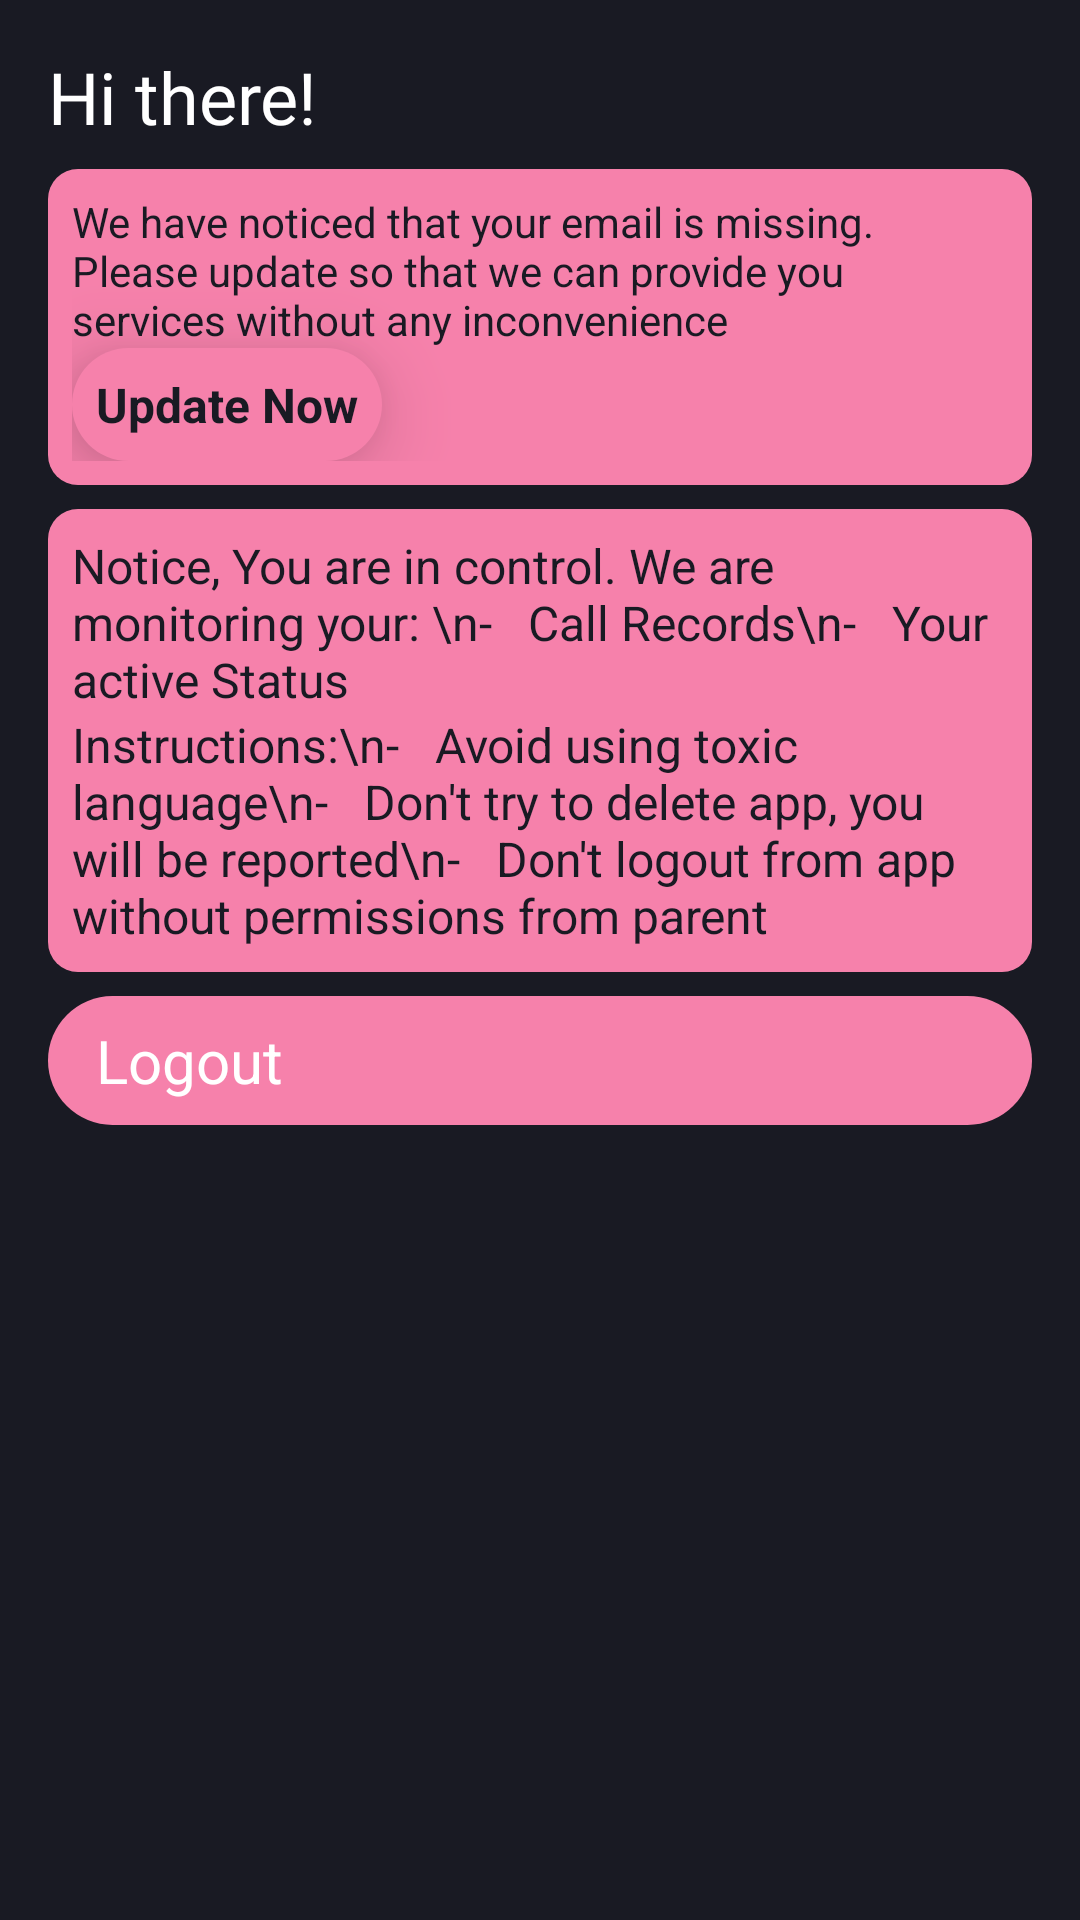

Write the Android layout XML for this screen, with the resource values it uses.
<!-- AndroidManifest.xml: application theme Theme.VirtuousVoice -->
<!-- res/layout/activity_child_dashboard.xml -->
<?xml version="1.0" encoding="utf-8"?>
<LinearLayout xmlns:android="http://schemas.android.com/apk/res/android"
    xmlns:app="http://schemas.android.com/apk/res-auto"
    xmlns:tools="http://schemas.android.com/tools"
    android:layout_width="match_parent"
    android:layout_height="match_parent"
    android:padding="12dp"
    android:orientation="vertical"
    android:background="@color/primary_color"
    tools:context=".Views.ChildDashboard">


    <TextView
        android:id="@+id/hi_there"
        android:layout_width="match_parent"
        android:layout_height="wrap_content"
        android:text="Hi there!"
        android:textColor="@color/white"
        android:fontFamily="@font/montserrat"
        android:layout_margin="4dp"
        android:textSize="24sp"
        android:layout_marginBottom="8dp"/>
    
    <ProgressBar
        android:visibility="gone"
        android:id="@+id/child_dashboard_progress_bar"
        android:layout_width="wrap_content"
        android:layout_height="wrap_content"
        android:layout_gravity="center"/>

    <LinearLayout
        android:id="@+id/_add_child_info_notification"
        android:padding="8dp"
        android:layout_width="match_parent"
        android:layout_height="wrap_content"
        android:layout_margin="4dp"
        android:background="@drawable/notification_bg"
        android:orientation="vertical">

        <TextView
            android:textColor="@color/primary_color"
            android:layout_width="match_parent"
            android:layout_height="wrap_content"
            android:text="@string/updateEmailText"/>

        <TextView
            android:textColor="@color/primary_color"
            android:id="@+id/_update_email_info"
            android:layout_width="wrap_content"
            android:layout_height="wrap_content"
            android:text="Update Now"
            android:textSize="16sp"
            android:textStyle="bold"
            android:clickable="true"
            android:padding="8dp"
            android:background="@drawable/ripple_effect"
            android:elevation="16dp"/>
    </LinearLayout>


    <LinearLayout
        android:id="@+id/child_instructions"
        android:padding="8dp"
        android:layout_width="match_parent"
        android:layout_height="wrap_content"
        android:layout_margin="4dp"
        android:background="@drawable/notification_bg"
        android:orientation="vertical">

        <TextView
            android:textColor="@color/primary_color"
            android:layout_width="match_parent"
            android:layout_height="wrap_content"
            android:textSize="16sp"
            android:text="Notice, You are in control. We are monitoring your: \n-   Call Records\n-   Your active Status"/>

        <TextView
            android:textColor="@color/primary_color"
            android:layout_width="match_parent"
            android:layout_height="wrap_content"
            android:textSize="16sp"
            android:text="Instructions:\n-   Avoid using toxic language\n-   Don't try to delete app, you will be reported\n-   Don't logout from app without permissions from parent"/>

    </LinearLayout>


    <LinearLayout
        android:id="@+id/_btn_logout"
        android:padding="8dp"
        android:layout_margin="4dp"
        android:layout_width="match_parent"
        android:layout_height="wrap_content"
        android:clickable="true"
        android:background="@drawable/ripple_effect">

        <TextView
            android:textColor="@color/white"
            android:layout_width="0dp"
            android:layout_weight="8"
            android:layout_height="wrap_content"
            android:layout_marginLeft="8dp"
            android:textSize="20sp"
            android:text="Logout"/>

        <ImageView
            android:layout_width="0dp"
            android:layout_weight="1"
            android:layout_height="wrap_content"
            android:src="@drawable/icon_arrow_right"/>

    </LinearLayout>

    <LinearLayout
        android:visibility="gone"
        android:id="@+id/VERIFY_ADD_NUMBER_SECTION"
        android:layout_width="match_parent"
        android:layout_height="wrap_content"
        android:orientation="vertical">

        <ImageView
            android:id="@+id/child_dashboard_back"
            android:layout_width="wrap_content"
            android:layout_height="wrap_content"
            android:src="@drawable/ic_baseline_arrow_back_24"/>

        <TextView
            android:layout_width="wrap_content"
            android:layout_height="wrap_content"
            android:fontFamily="@font/montserrat_bold"
            android:text="Virtuous Voice"
            android:textColor="@color/white"
            android:textSize="28sp"
            android:textStyle="bold" />

        <LinearLayout
            android:id="@+id/LINK_CHILD_SECTION"
            android:layout_width="match_parent"
            android:layout_height="wrap_content"
            android:orientation="vertical"
            android:gravity="center">

            <TextView
                android:layout_width="wrap_content"
                android:layout_height="wrap_content"
                android:text="Link child with parent"
                android:textColor="@color/white"
                android:fontFamily="@font/montserrat"
                android:textSize="24dp"/>

            <EditText
                android:id="@+id/child_dashboard_number"
                android:layout_width="match_parent"
                android:layout_height="60dp"
                android:layout_marginTop="10dp"
                android:hint="Add parent phone"
                android:textSize="20sp"
                android:gravity="center"
                android:textColorHint="@color/disabled_white"
                android:textColor="@color/white"
                android:fontFamily="@font/montserrat"
                android:background="@drawable/edit_text_background"/>

            <LinearLayout
                android:layout_width="match_parent"
                android:layout_height="wrap_content"
                android:orientation="horizontal"
                android:layout_marginTop="10dp"
                android:gravity="center"/>

            <androidx.appcompat.widget.AppCompatButton
                android:id="@+id/_btn_verify_number"
                android:layout_width="match_parent"
                android:layout_height="60dp"
                android:layout_marginTop="10dp"
                android:textColor="@color/white"
                android:text="Link"
                android:fontFamily="@font/montserrat"
                android:background="@drawable/ripple_effect"/>

        </LinearLayout>

    </LinearLayout>

    <LinearLayout
        android:id="@+id/CHILD_DASHBOARD_OTP_SECTION"
        android:layout_width="match_parent"
        android:layout_height="wrap_content"
        android:orientation="vertical"
        android:visibility="gone"
        android:gravity="center">

        <LinearLayout
            android:layout_width="match_parent"
            android:layout_height="wrap_content"
            android:orientation="vertical"
            android:gravity="center">

            <TextView
                android:layout_width="wrap_content"
                android:layout_height="wrap_content"
                android:layout_marginTop="8dp"
                android:layout_gravity="center"
                android:gravity="center"
                android:text="Please verify with 6-digit\nsent on linked Phone Number"
                android:textColor="@color/white"
                android:fontFamily="@font/montserrat"
                android:textSize="24dp"/>

            <EditText
                android:id="@+id/_child_dashboard_otp"
                android:layout_width="match_parent"
                android:layout_height="60dp"
                android:layout_marginTop="10dp"
                android:hint="verify with 6-digit code"
                android:textSize="20sp"
                android:inputType="number"
                android:maxLength="6"
                android:gravity="center"
                android:textColorHint="@color/disabled_white"
                android:textColor="@color/white"
                android:fontFamily="@font/montserrat"
                android:background="@drawable/edit_text_background"/>

            <LinearLayout
                android:layout_width="match_parent"
                android:layout_height="wrap_content"
                android:orientation="horizontal"
                android:layout_marginTop="10dp"
                android:gravity="center"/>

            <androidx.appcompat.widget.AppCompatButton
                android:id="@+id/_child_dashboard_verify_otp"
                android:layout_width="match_parent"
                android:layout_height="60dp"
                android:layout_marginTop="10dp"
                android:textColor="@color/white"
                android:text="Verify"
                android:fontFamily="@font/montserrat"
                android:background="@drawable/ripple_effect"/>

        </LinearLayout>

    </LinearLayout>

</LinearLayout>
<!-- resources referenced by this layout -->
<resources>
  <color name="disabled_white">#b3b1b1</color>
  <color name="primary_color">#191A23</color>
  <color name="white">#FFFFFFFF</color>
  <!-- drawable edit_text_background (drawable) -->
  <?xml version="1.0" encoding="utf-8"?>
  <shape xmlns:android="http://schemas.android.com/apk/res/android">
      <solid android:color="@color/primary_color_variant"/>
      <corners android:radius="30dp"/>
  </shape>
  <!-- drawable notification_bg (drawable) -->
  <?xml version="1.0" encoding="utf-8"?>
  <ripple xmlns:android="http://schemas.android.com/apk/res/android"
      android:color="@color/primary_color">
      <item android:id="@android:id/mask">
          <shape android:shape="rectangle">
              <solid android:color="@color/white" />
              <corners android:radius="10dp" />
          </shape>
      </item>
  
      <item android:id="@android:id/background">
          <shape android:shape="rectangle">
              <gradient
                  android:angle="90"
                  android:endColor="@color/secondary_color"
                  android:startColor="@color/secondary_color"
                  android:type="linear" />
              <corners android:radius="10dp" />
          </shape>
      </item>
  </ripple>
  <!-- drawable ripple_effect (drawable) -->
  <?xml version="1.0" encoding="utf-8"?>
  <ripple xmlns:android="http://schemas.android.com/apk/res/android"
      android:color="@color/primary_color">
      <item android:id="@android:id/mask">
          <shape android:shape="rectangle">
              <solid android:color="@color/white" />
              <corners android:radius="20dp" />
          </shape>
      </item>
  
      <item android:id="@android:id/background">
          <shape android:shape="rectangle">
              <gradient
                  android:angle="90"
                  android:endColor="@color/secondary_color"
                  android:startColor="@color/secondary_color"
                  android:type="linear" />
              <corners android:radius="30dp" />
          </shape>
      </item>
  </ripple>
  <string name="updateEmailText">We have noticed that your email is missing. Please update so that we can provide you services without any inconvenience</string>
  <style name="Theme.VirtuousVoice" parent="Theme.MaterialComponents.DayNight.NoActionBar">
          
          <item name="colorPrimary">@color/primary_color</item>
          <item name="colorPrimaryVariant">@color/primary_color_variant</item>
          <item name="colorOnPrimary">@color/white</item>
          
          <item name="colorSecondary">@color/secondary_color</item>
          <item name="colorSecondaryVariant">@color/secondary_color_variant</item>
          <item name="colorOnSecondary">@color/black</item>
          
          <item name="android:statusBarColor" tools:targetApi="l">?attr/colorPrimaryVariant</item>
          
      </style>
  <color name="primary_color_variant">#242435</color>
  <color name="secondary_color">#F681AB</color>
  <color name="secondary_color_variant">#8C8B94</color>
  <color name="black">#FF000000</color>
</resources>
